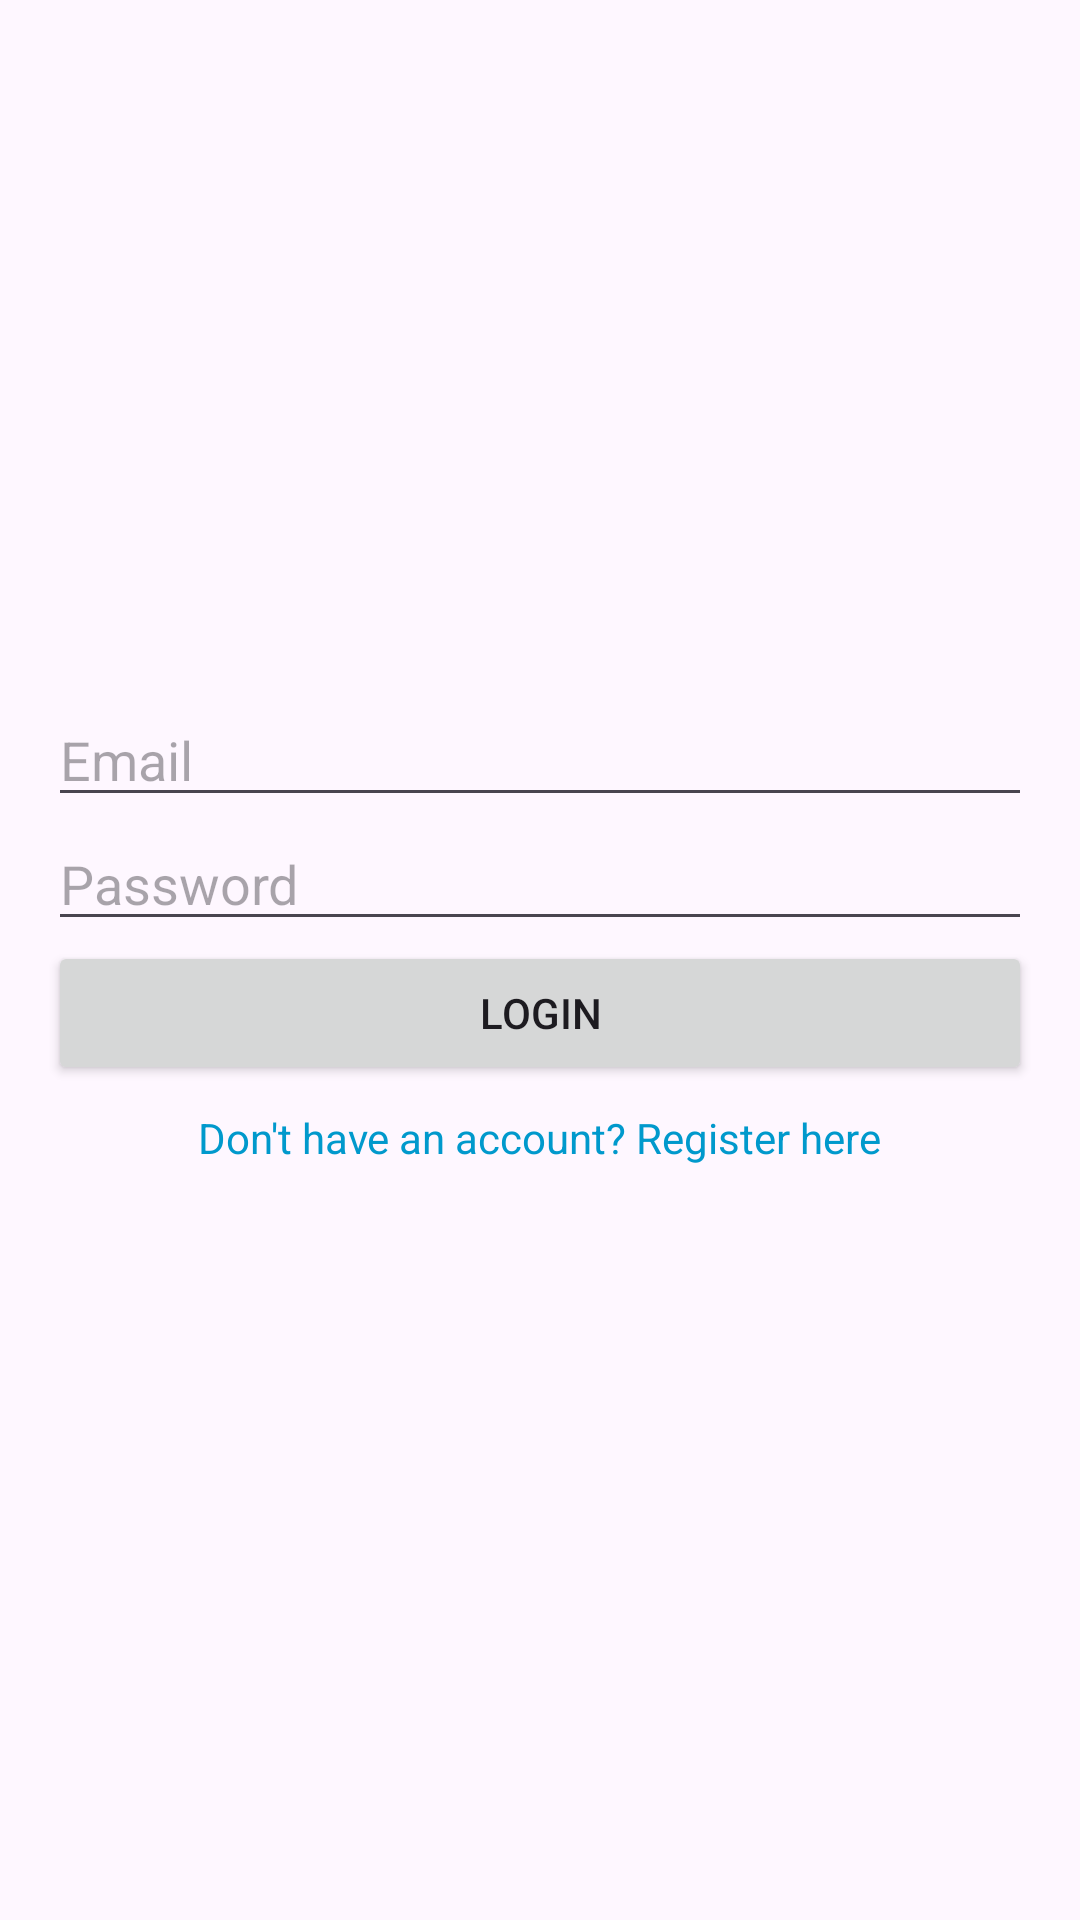

Write the Android layout XML for this screen, with the resource values it uses.
<!-- AndroidManifest.xml: application theme Theme.Prog7313_LoginAndRegisterApp -->
<!-- res/layout/activity_login.xml -->
<?xml version="1.0" encoding="utf-8"?>
<LinearLayout xmlns:android="http://schemas.android.com/apk/res/android"
    android:layout_width="match_parent"
    android:layout_height="match_parent"
    android:orientation="vertical"
    android:gravity="center"
    android:padding="16dp">

    <EditText
        android:id="@+id/emailEditText"
        android:layout_width="match_parent"
        android:layout_height="wrap_content"
        android:hint="Email"
        android:inputType="textEmailAddress" />

    <EditText
        android:id="@+id/passwordEditText"
        android:layout_width="match_parent"
        android:layout_height="wrap_content"
        android:hint="Password"
        android:inputType="textPassword" />

    <Button
        android:id="@+id/authButton"
        android:layout_width="match_parent"
        android:layout_height="wrap_content"
        android:text="Login" />

    <TextView
        android:id="@+id/toggleTextView"
        android:layout_width="wrap_content"
        android:layout_height="47dp"
        android:clickable="true"
        android:focusable="true"
        android:padding="8dp"
        android:text="Don't have an account? Register here"
        android:textColor="@android:color/holo_blue_dark" />
</LinearLayout>
<!-- resources referenced by this layout -->
<resources>
  <style name="Theme.Prog7313_LoginAndRegisterApp" parent="Base.Theme.Prog7313_LoginAndRegisterApp" />
  <style name="Base.Theme.Prog7313_LoginAndRegisterApp" parent="Theme.Material3.DayNight.NoActionBar">
          
          
      </style>
</resources>
